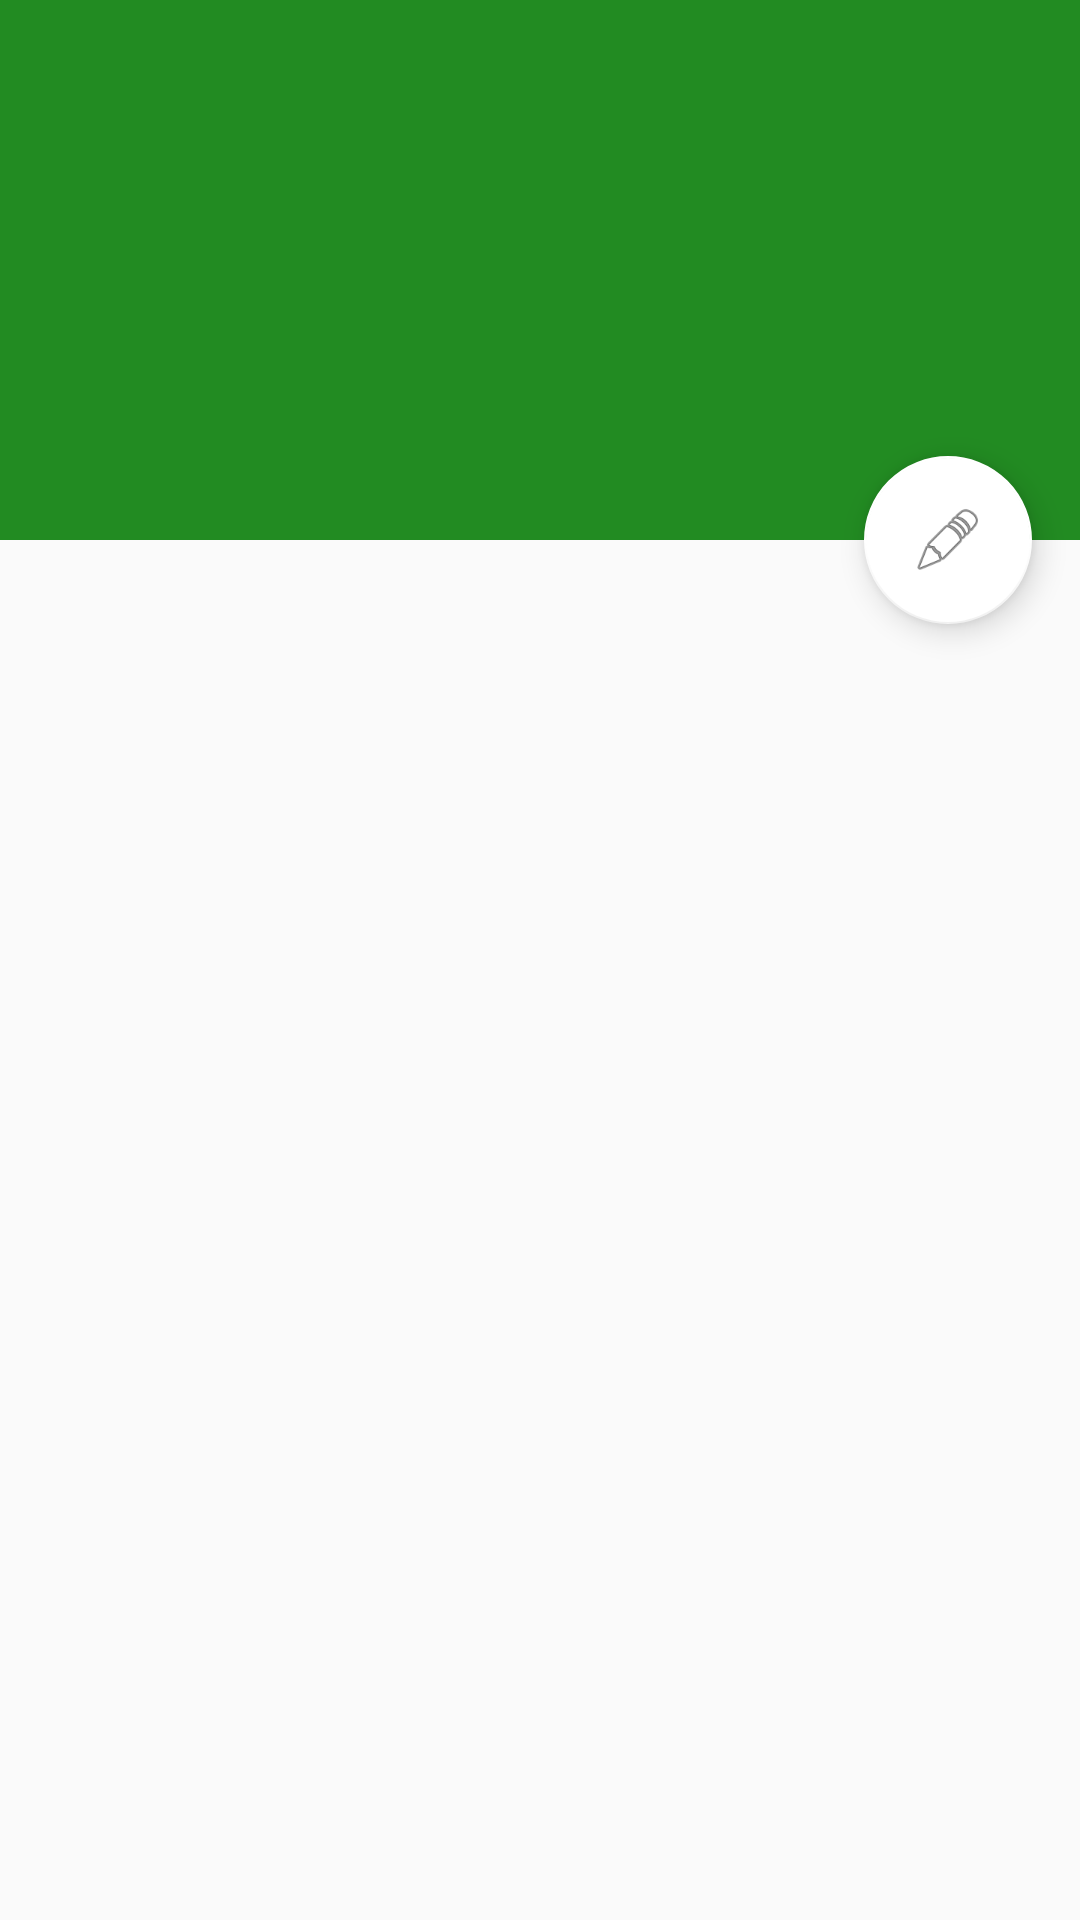

Write the Android layout XML for this screen, with the resource values it uses.
<!-- AndroidManifest.xml: activity theme AppTheme.NoActionBar -->
<!-- res/layout/activity_notes_view.xml -->
<?xml version="1.0" encoding="utf-8"?>
<android.support.design.widget.CoordinatorLayout xmlns:android="http://schemas.android.com/apk/res/android"
    xmlns:app="http://schemas.android.com/apk/res-auto"
    xmlns:tools="http://schemas.android.com/tools"
    android:layout_width="match_parent"
    android:layout_height="match_parent"
    android:fitsSystemWindows="true"
    tools:context="com.girish.activity.NotesViewActivity">

    <android.support.design.widget.AppBarLayout
        android:id="@+id/app_bar"
        android:layout_width="match_parent"
        android:layout_height="@dimen/app_bar_height"
        android:fitsSystemWindows="true"
        android:theme="@style/AppTheme.AppBarOverlay">

        <android.support.design.widget.CollapsingToolbarLayout
            android:id="@+id/toolbar_layout"
            android:layout_width="match_parent"
            android:layout_height="match_parent"
            android:fitsSystemWindows="true"
            app:contentScrim="?attr/colorPrimary"
            app:layout_scrollFlags="scroll|exitUntilCollapsed">

            <android.support.v7.widget.Toolbar
                android:id="@+id/toolbar"
                android:layout_width="match_parent"
                android:layout_height="?attr/actionBarSize"
                app:layout_collapseMode="pin"
                app:popupTheme="@style/AppTheme.PopupOverlay" />

        </android.support.design.widget.CollapsingToolbarLayout>
    </android.support.design.widget.AppBarLayout>

    <include layout="@layout/content_notes_view" />

    <android.support.design.widget.FloatingActionButton
        android:id="@+id/fab"
        android:layout_width="wrap_content"
        android:layout_height="wrap_content"
        android:layout_margin="@dimen/fab_margin"
        android:src="@android:drawable/ic_menu_edit"
        app:layout_anchor="@id/app_bar"
        app:layout_anchorGravity="bottom|end" />

</android.support.design.widget.CoordinatorLayout>
<!-- res/layout/content_notes_view.xml (included above) -->
<?xml version="1.0" encoding="utf-8"?>
<android.support.v4.widget.NestedScrollView xmlns:android="http://schemas.android.com/apk/res/android"
    xmlns:app="http://schemas.android.com/apk/res-auto"
    xmlns:tools="http://schemas.android.com/tools"
    android:layout_width="match_parent"
    android:layout_height="match_parent"
    app:layout_behavior="@string/appbar_scrolling_view_behavior"
    tools:context="com.girish.activity.NotesViewActivity"
    tools:showIn="@layout/activity_notes_view">

    <ViewSwitcher
        android:id="@+id/view_switcher"
        android:layout_width="fill_parent"
        android:layout_height="fill_parent" >

        <TextView
            android:id="@+id/contentTextview"
            android:layout_width="wrap_content"
            android:layout_height="wrap_content"
            android:layout_margin="@dimen/text_margin"
            />

        <EditText
            android:id="@+id/contentEditTextview"
            android:layout_width="match_parent"
            android:layout_height="match_parent"
            android:layout_margin="@dimen/text_margin"
            android:textCursorDrawable="@null"
            android:minLines="15"
            android:gravity="top">
        </EditText>
    </ViewSwitcher>


</android.support.v4.widget.NestedScrollView>
<!-- resources referenced by this layout -->
<resources>
  <dimen name="app_bar_height">180dp</dimen>
  <dimen name="fab_margin">16dp</dimen>
  <dimen name="text_margin">16dp</dimen>
  <style name="AppTheme.AppBarOverlay" parent="ThemeOverlay.AppCompat.Dark.ActionBar" />
  <style name="AppTheme.PopupOverlay" parent="ThemeOverlay.AppCompat.Light" />
  <style name="AppTheme.NoActionBar">
          <item name="windowActionBar">false</item>
          <item name="windowNoTitle">true</item>
      </style>
</resources>
